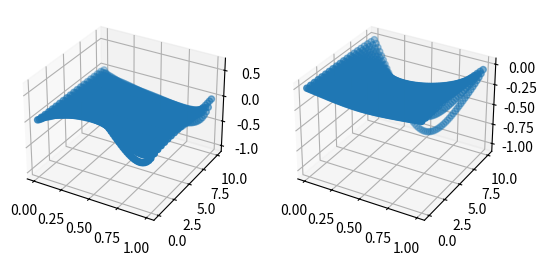

The script that saved this image:
import math
import numpy as np 
import matplotlib.pyplot as plt 
from mpl_toolkits.mplot3d import Axes3D

### Donnees ###

nu = 0.1
T = 10.

def m_0(x):
	if x < 0 or x > 1:
		return 0
	return np.sin(2 * np.pi * x)
m_0 = np.vectorize(m_0)

def u_T(x):
	if x < 0 or x > 1:
		return 0
	return - np.sin(np.pi*x)
u_T = np.vectorize(u_T)

def F(x):
	return 3*np.sin(x);
F = np.vectorize(F)

### Calcul de m(x,t) ###

def M_0(N):
	x = np.linspace(0,1,N+1)
	centres = [ (x[i] + x[i+1])/2 for i in range(len(x)-1) ]
	return m_0(centres)

def mat_derivee_seconde(N):
	retour = np.diag(-2 * np.ones(N))
	retour += np.diag(np.ones(N-1),k=1)
	retour += np.diag(np.ones(N-1),k=-1)
	return retour

def mat_derivee_amont(N):
	retour = np.diag(-1 * np.ones(N))
	retour += np.diag(np.ones(N-1),k=1)
	return retour

def mat_derivee_aval(N):
	retour = np.diag(np.ones(N))
	retour += np.diag(-1 * np.ones(N-1),k=-1)
	return retour

def M_suivant(N,P,A,M_actuel):
	delta_t = T / (P - 1)
	I = np.identity(N)
	mat = ( (1. / delta_t) * I ) - A
	multiplication = (1. / delta_t) * np.linalg.inv(mat)
	return np.dot(multiplication,np.transpose(M_actuel))

def A_mat(N,mode):
	delta_x = 1. / N
	if mode == "amont":
		return (nu / 2. / delta_x / delta_x) * mat_derivee_seconde(N) + (1. / delta_x) * mat_derivee_amont(N)
	else:
		return (nu / 2. / delta_x / delta_x) * mat_derivee_seconde(N) + (1. / delta_x) * mat_derivee_aval(N)

def M(N,P,mode):
	A = A_mat(N,mode)
	retour = []
	retour.append(M_0(N))
	for i in range(P-1):
		suivant = M_suivant(N,P,A,retour[-1])
		retour.append(suivant)

	return retour

def affiche_M(N,P,mode):
	donnees = M(N,P,mode)
	X = np.linspace(0,1,N+1)
	X = [ (X[i] + X[i+1])/2 for i in range(len(X)-1) ]
	t = np.linspace(0,T,P)
	espace = []
	temps = []
	ordonnee = []
	for te in range(len(t)):
		ligne = donnees[te]
		for x in range(len(X)):
			espace.append(X[x])
			temps.append(t[te])
			ordonnee.append(ligne[x])
	fig = plt.figure()
	ax = fig.add_subplot(111, projection='3d')
	ax.scatter(np.array(espace), np.array(temps), np.array(ordonnee))
	plt.show()

### Calcul de u(x,t) ###

def U_T(N):
	x = np.linspace(0,1,N+1)
	centres = [ (x[i] + x[i+1])/2 for i in range(len(x)-1) ]
	return u_T(centres)

def B_mat(N,mode):
	delta_x = 1. / N
	if mode == "amont":
		return (-nu / 2. / delta_x / delta_x) * mat_derivee_seconde(N) + (1. / delta_x) * mat_derivee_amont(N)
	else:
		return (-nu / 2. / delta_x / delta_x) * mat_derivee_seconde(N) + (1. / delta_x) * mat_derivee_aval(N)

def U_suivant(N,P,B,U_actuel,Fm):
	delta_t = T / (P - 1)
	I = np.identity(N)
	mat = ( (1. / delta_t) * I ) + B
	right = Fm + ((1. / delta_t) * U_actuel)
	return np.dot(np.linalg.inv(mat),np.transpose(right))

def U(N,P,mode,M):
	M_valeurs = np.copy(M)
	M_valeurs = np.flipud(M_valeurs)
	F_m = F( np.array(M_valeurs) )
	B = B_mat(N,mode)
	retour = []
	retour.append(U_T(N))
	for i in range(P-1):
		suivant = U_suivant(N,P,B,retour[-1],F_m[i+1])
		retour.append(suivant)
	retour = np.flipud(retour)
	return retour

def affiche_M_U(N,P,mode):
	M_valeurs = M(N,P,mode)
	U_valeurs = U(N,P,mode,M_valeurs)
	X = np.linspace(0,1,N+1)
	X = [ (X[i] + X[i+1])/2 for i in range(len(X)-1) ]
	t = np.linspace(0,T,P)
	espace = []
	temps = []
	ordonnee1 = []
	ordonnee2 = []
	for te in range(len(t)):
		ligne_M = M_valeurs[te]
		ligne_U = U_valeurs[te]
		for x in range(len(X)):
			espace.append(X[x])
			temps.append(t[te])
			ordonnee1.append(ligne_M[x])
			ordonnee2.append(ligne_U[x])
	fig = plt.figure()
	ax1 = fig.add_subplot(121, projection='3d')
	ax1.scatter(np.array(espace), np.array(temps), np.array(ordonnee1))
	ax2 = fig.add_subplot(122, projection='3d')
	ax2.scatter(np.array(espace), np.array(temps), np.array(ordonnee2))
	plt.show()

### POD sur M ###

def M_barre(M,r):
	M_valeurs = np.copy(M)
	M_valeurs = np.transpose(M_valeurs)
	gauche,val_p,droite = np.linalg.svd(M_valeurs)
	return gauche[:,:r]

def A_tilde(A,M_bar):
	return np.dot( np.transpose(M_bar), np.dot(A,M_bar) )

def C_suivant(r,P,A,C_actuel):
	delta_t = T / (P - 1)
	I = np.identity(r)
	mat = ( (1. / delta_t) * I ) - A
	multiplication = (1. / delta_t) * np.linalg.inv(mat)
	return np.dot(multiplication,np.transpose(C_actuel))

def M_reduit(M,r,mode):
	P,N = np.array(M).shape
	M_base = M_barre(M,r)

	A = A_mat(N,mode)
	A_tild = A_tilde(A,M_base)

	C = []
	C.append( np.dot( np.transpose(M_base), np.transpose(M[0]) ) )
	for i in range(P-1):
		suivant = C_suivant(r,P,A_tild,C[-1])
		C.append(suivant)

	retour = []
	for i in range(P):
		retour.append( np.dot(M_base, np.transpose(C[i]) ) )

	return retour

def affiche_M_Mtilde(N,P,r,mode):
	M_valeurs = M(N,P,mode)
	Mtilde_valeurs = M_reduit(M_valeurs, r, mode)
	X = np.linspace(0,1,N+1)
	X = [ (X[i] + X[i+1])/2 for i in range(len(X)-1) ]
	t = np.linspace(0,T,P)
	espace = []
	temps = []
	ordonnee1 = []
	ordonnee2 = []
	for te in range(len(t)):
		ligne_M = M_valeurs[te]
		ligne_Mtilde = Mtilde_valeurs[te]
		for x in range(len(X)):
			espace.append(X[x])
			temps.append(t[te])
			ordonnee1.append(ligne_M[x])
			ordonnee2.append(ligne_Mtilde[x])
	fig = plt.figure()
	ax1 = fig.add_subplot(121, projection='3d')
	ax1.scatter(np.array(espace), np.array(temps), np.array(ordonnee1))
	ax2 = fig.add_subplot(122, projection='3d')
	ax2.scatter(np.array(espace), np.array(temps), np.array(ordonnee2))
	plt.show()

def erreur_M(r,M,mode):
	Mtilde = M_reduit(M,r,mode)
	return np.linalg.norm(np.array(M) - np.array(Mtilde))**2

def trace_erreur_M(r_min,r_max,N,P,mode):
	r = np.arange(r_min,r_max+1)
	M_val = M(N,P,mode)
	erreurs = [erreur_M(i,M_val,mode) for i in r]
	plt.plot(r,erreurs)
	plt.show()

### POD sur U ###

def U_barre(U,r):
	U_valeurs = np.copy(U)
	U_valeurs = np.transpose(U_valeurs)
	gauche,val_p,droite = np.linalg.svd(U_valeurs)
	return gauche[:,:r]

def B_tilde(B,U_bar):
	return np.dot( np.transpose(U_bar), np.dot(B,U_bar) )

def M_tilde(M,U_bar):
	retour = np.dot( np.transpose(U_bar), np.transpose(M))
	retour = np.transpose(retour)
	retour = np.flipud(retour)
	return retour

def D_suivant(r,P,Bt,D_actuel,Fm):
	delta_t = T / (P - 1)
	I = np.identity(r)
	mat = ( (1. / delta_t) * I ) + Bt
	right = Fm + ((1. / delta_t) * D_actuel)
	return np.dot(np.linalg.inv(mat),np.transpose(right))

def U_reduit(U,r,mode,M):
	P,N = np.array(U).shape
	U_base = U_barre(U,r)

	B = B_mat(N,mode)
	B_tild = B_tilde(B,U_base)

	Fm_tild = M_tilde( F( np.array(M) ),U_base)

	D = []
	D.append( np.dot( np.transpose(U_base), np.transpose(U_T(N)) ) )
	for i in range(P-1):
		suivant = D_suivant(r,P,B_tild,D[-1],Fm_tild[i+1])
		D.append(suivant)

	retour = []
	for i in range(P):
		retour.append( np.dot(U_base, np.transpose(D[i]) ) )

	retour = np.flipud(retour)

	return retour

def affiche_U_Utilde(N,P,r,mode,M):
	U_valeurs = U(N,P,mode,M)
	Utilde_valeurs = U_reduit(U_valeurs, r, mode, M)
	X = np.linspace(0,1,N+1)
	X = [ (X[i] + X[i+1])/2 for i in range(len(X)-1) ]
	t = np.linspace(0,T,P)
	espace = []
	temps = []
	ordonnee1 = []
	ordonnee2 = []
	for te in range(len(t)):
		ligne_U = U_valeurs[te]
		ligne_Utilde = Utilde_valeurs[te]
		for x in range(len(X)):
			espace.append(X[x])
			temps.append(t[te])
			ordonnee1.append(ligne_U[x])
			ordonnee2.append(ligne_Utilde[x])
	fig = plt.figure()
	ax1 = fig.add_subplot(121, projection='3d')
	ax1.scatter(np.array(espace), np.array(temps), np.array(ordonnee1))
	ax2 = fig.add_subplot(122, projection='3d')
	ax2.scatter(np.array(espace), np.array(temps), np.array(ordonnee2))
	plt.show()

def erreur_U(r,U,mode,M):
	Utilde = U_reduit(U,r,mode,M)
	return np.linalg.norm(np.array(U) - np.array(Utilde))**2

def trace_erreur_U(r_min,r_max,N,P,mode,M):
	r = np.arange(r_min,r_max+1)
	U_val = U(N,P,mode,M)
	erreurs = [erreur_U(i,U_val,mode,M) for i in r]
	plt.plot(r,erreurs)
	plt.show()

### Tests ###

N = 60
P = 20
r = 1
mode = "aval"

#affiche_M_U(N,P,mode)

#affiche_M_Mtilde(N,P,r,mode)

#trace_erreur_M(1,10,N,P,mode)

M_fin = M(N,P,mode)
M_red = M_reduit(M_fin,r,mode)
affiche_U_Utilde(N,P,r,mode,M_red)
#trace_erreur_U(1,10,N,P,mode,M_red)

